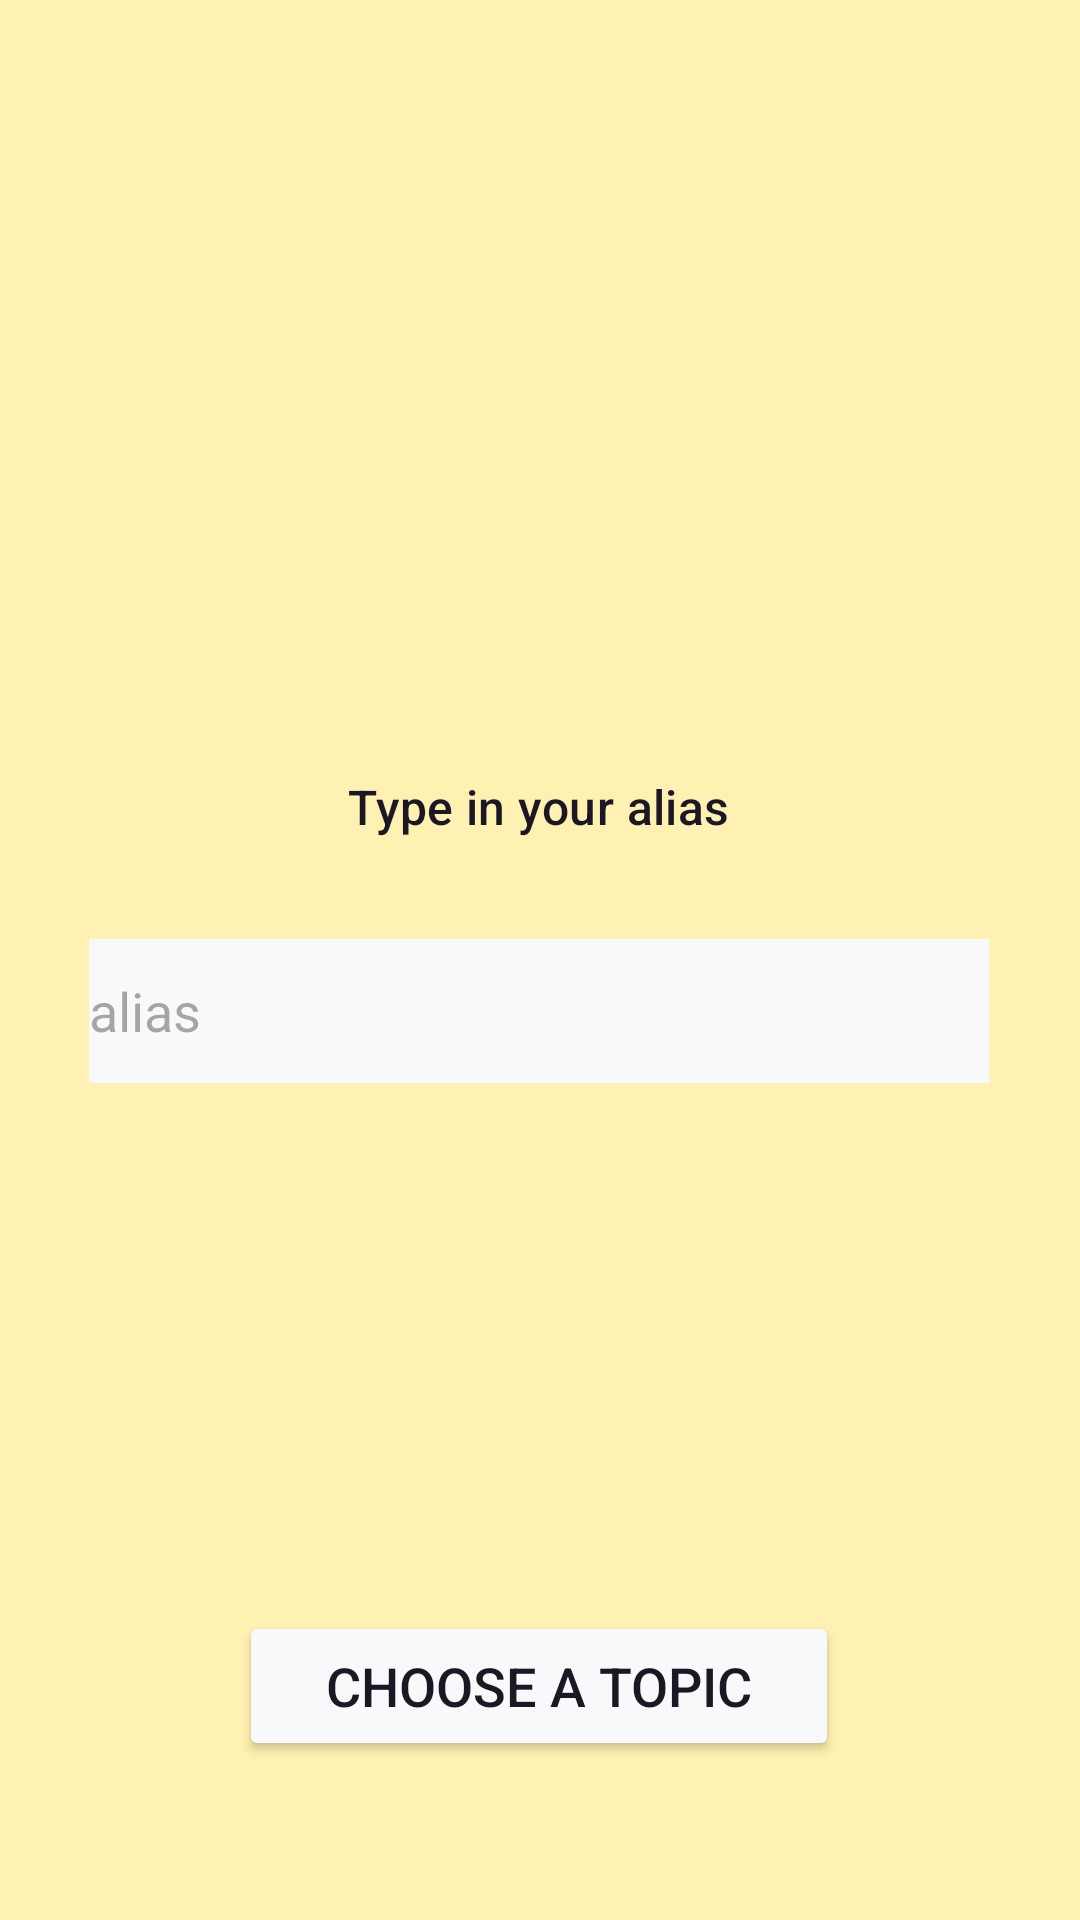

Produce the Android XML layout that renders to this screen, including the resource entries it uses.
<!-- AndroidManifest.xml: application theme Theme.Blabble -->
<!-- res/layout/activity_home.xml -->
<?xml version="1.0" encoding="utf-8"?>
<androidx.constraintlayout.widget.ConstraintLayout xmlns:android="http://schemas.android.com/apk/res/android"
    xmlns:app="http://schemas.android.com/apk/res-auto"
    xmlns:tools="http://schemas.android.com/tools"
    android:layout_width="match_parent"
    android:layout_height="match_parent"
    tools:context=".activity.HomeActivity"
    android:background="@color/Vanilla">

    <ImageView
        android:id="@+id/logo"
        android:layout_width="wrap_content"
        android:layout_height="wrap_content"
        android:layout_marginBottom="350dp"
        android:src="@drawable/ic_launcher_foreground"
        app:layout_constraintBottom_toBottomOf="parent"
        app:layout_constraintEnd_toEndOf="parent"
        app:layout_constraintStart_toStartOf="parent"
        app:layout_constraintTop_toTopOf="parent" />

    <TextView
        android:id="@+id/textView"
        style="@style/TextAppearance.Material3.LabelLarge"
        android:layout_width="wrap_content"
        android:layout_height="wrap_content"
        android:layout_marginTop="80dp"
        android:text="Type in your alias"
        android:textColor="@color/RaisinBlack"
        android:textSize="16sp"
        app:layout_constraintBottom_toTopOf="@+id/aliasText"
        app:layout_constraintEnd_toEndOf="parent"
        app:layout_constraintHorizontal_bias="0.498"
        app:layout_constraintStart_toStartOf="parent"
        app:layout_constraintTop_toBottomOf="@+id/logo"
        app:layout_constraintVertical_bias="0.0" />

    <EditText
        android:id="@+id/aliasText"
        android:layout_width="wrap_content"
        android:layout_height="wrap_content"
        android:width="300dp"
        android:height="48dp"
        android:background="@color/White"
        android:ems="10"
        android:hint="alias"
        app:layout_constraintBottom_toTopOf="@+id/topicBtn"
        app:layout_constraintEnd_toEndOf="parent"
        app:layout_constraintHorizontal_bias="0.495"
        app:layout_constraintStart_toStartOf="parent"
        app:layout_constraintTop_toBottomOf="@+id/textView" />

    <Button
        android:id="@+id/topicBtn"
        android:layout_width="200dp"
        android:layout_height="50dp"
        android:layout_marginTop="143dp"
        android:layout_marginBottom="20dp"
        android:backgroundTint="@color/White"
        android:text="Choose a Topic"
        android:textColor="@color/RaisinBlack"
        android:textSize="18sp"
        app:layout_constraintBottom_toBottomOf="parent"
        app:layout_constraintEnd_toEndOf="parent"
        app:layout_constraintHorizontal_bias="0.497"
        app:layout_constraintStart_toStartOf="parent"
        app:layout_constraintTop_toBottomOf="@+id/aliasText" />

</androidx.constraintlayout.widget.ConstraintLayout>
<!-- resources referenced by this layout -->
<resources>
  <color name="RaisinBlack">#1B1725</color>
  <color name="Vanilla">#FFF1B1</color>
  <color name="White">#F8F9FA</color>
  <style name="Theme.Blabble" parent="Base.Theme.Blabble" />
  <style name="Base.Theme.Blabble" parent="Theme.Material3.DayNight.NoActionBar">
          
          
      </style>
</resources>
